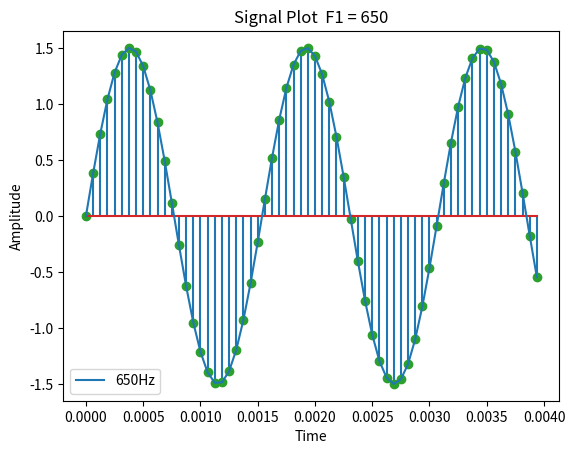

Recreate this plot in Python.
#For smapling of Continuous Time Signal
import numpy as np
import matplotlib.pyplot as plt

#parameters :
Fs = 16000
Td = 4e-3

A1 = 1.5
F1 = 650

#Define the time vector
t = np.arange(0,Td,1/Fs)

#Develop the signals :
sig1 = A1 * np.sin(2 * np.pi * F1 * t)

#Plotting Section:

#discrete plot:
plt.stem(t,sig1,markerfmt='C2o')


#continuous plot:
plt.plot(t,sig1,label = str(F1) + "Hz")


plt.xlabel("Time")
plt.ylabel("Amplitude")
plt.title("Signal Plot  F1 = {}".format(F1))


plt.legend()
plt.show()
